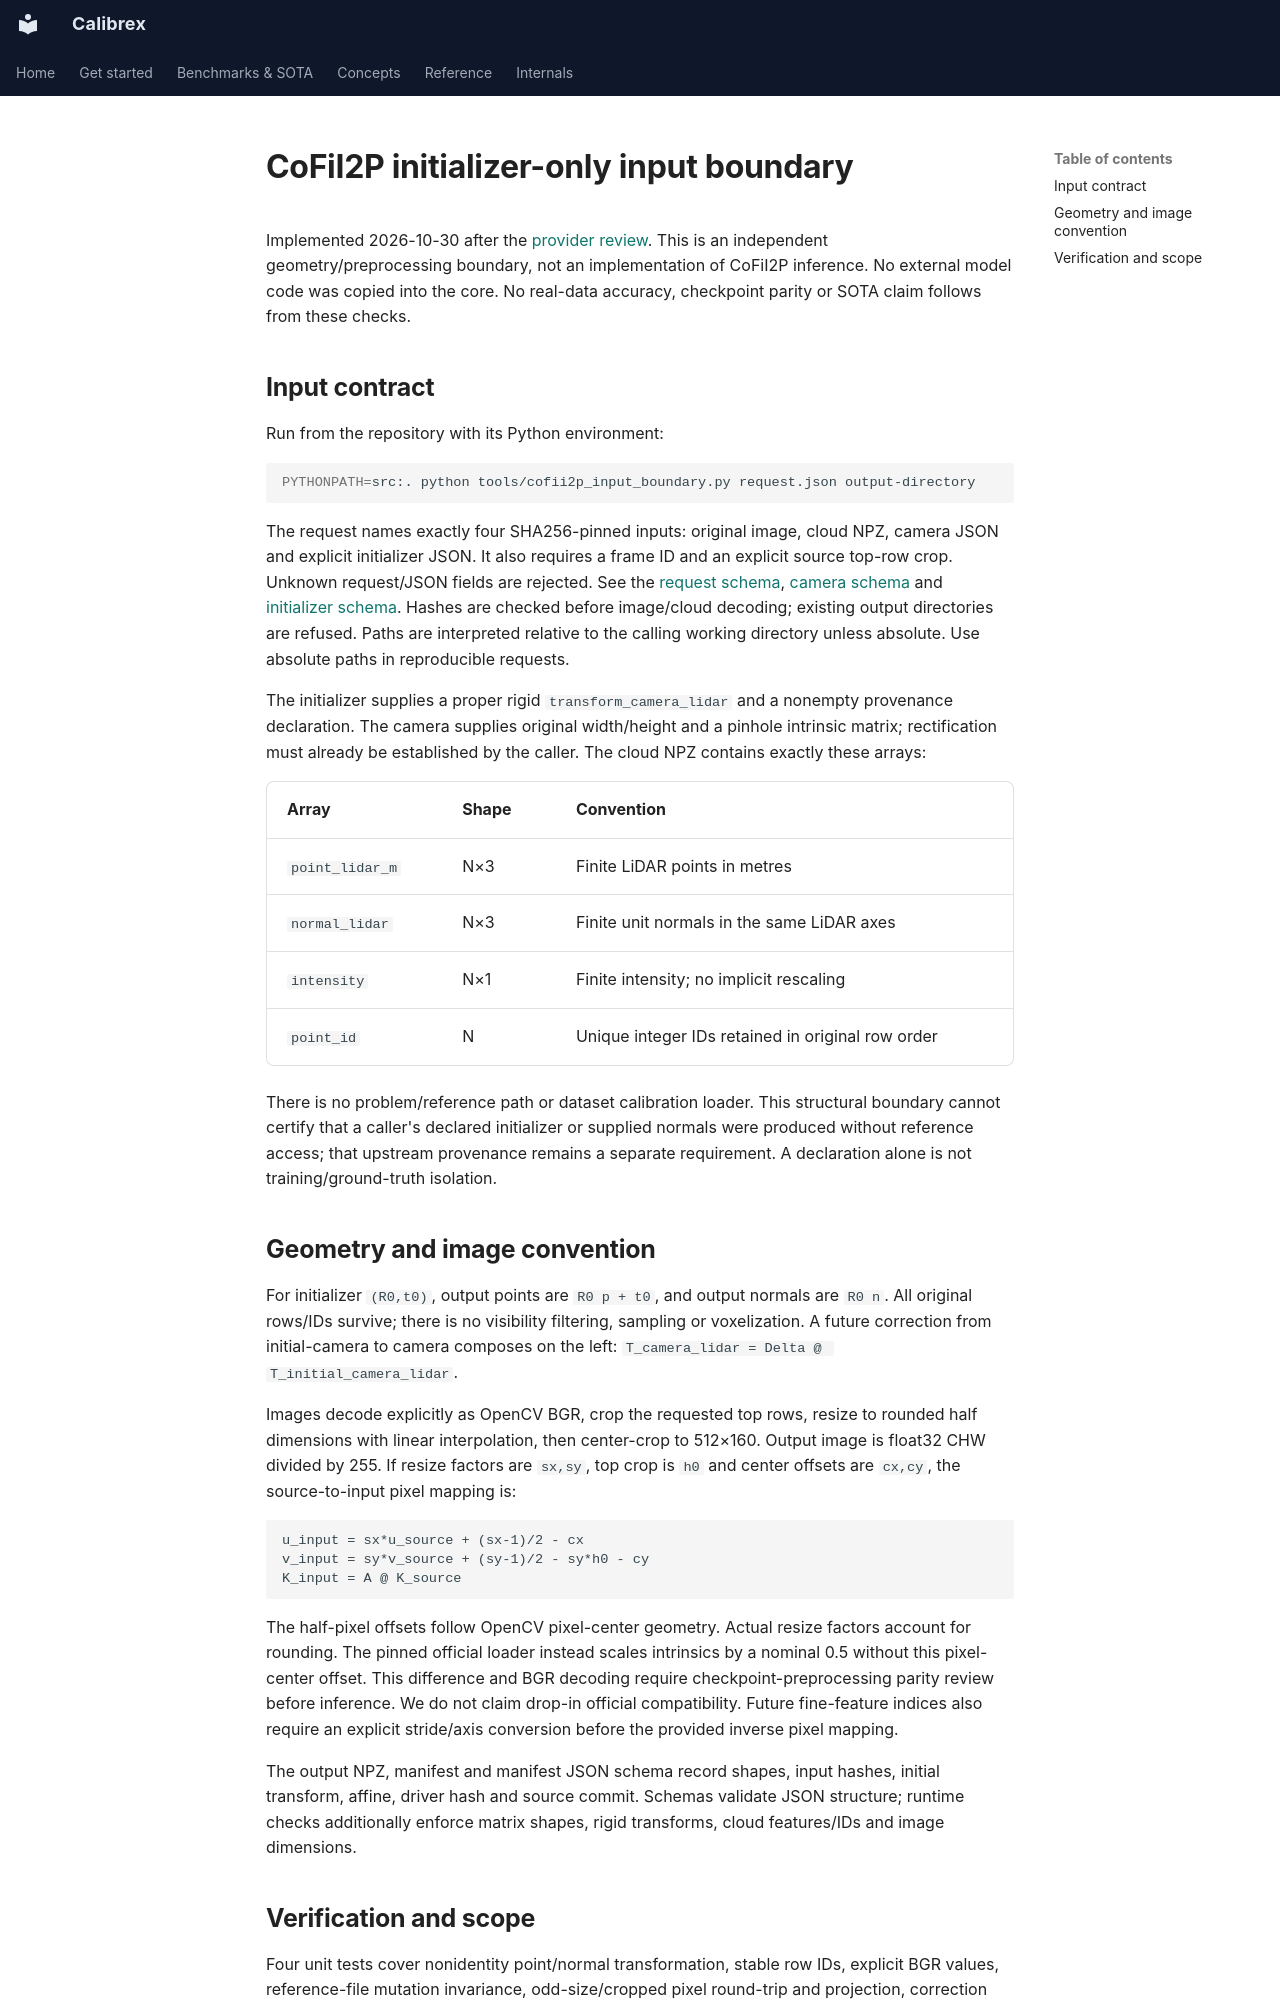

repository: rsasaki0109/Calibrex · page: research/cofii2p_input_boundary/index.html · generator: mkdocs

# CoFiI2P initializer-only input boundary

Implemented 2026-10-30 after the [provider review](direct_provider_readiness.md).
This is an independent geometry/preprocessing boundary, not an implementation of
CoFiI2P inference. No external model code was copied into the core. No real-data
accuracy, checkpoint parity or SOTA claim follows from these checks.

## Input contract

Run from the repository with its Python environment:

```bash
PYTHONPATH=src:. python tools/cofii2p_input_boundary.py request.json output-directory
```

The request names exactly four SHA256-pinned inputs: original image, cloud NPZ,
camera JSON and explicit initializer JSON. It also requires a frame ID and an
explicit source top-row crop. Unknown request/JSON fields are rejected. See the
[request schema](../assets/cofii2p_input_boundary_20261030/request.schema.json),
[camera schema](../assets/cofii2p_input_boundary_20261030/camera.schema.json) and
[initializer schema](../assets/cofii2p_input_boundary_20261030/initializer.schema.json).
Hashes are checked before image/cloud decoding; existing output directories are
refused. Paths are interpreted relative to the calling working directory unless
absolute. Use absolute paths in reproducible requests.

The initializer supplies a proper rigid `transform_camera_lidar` and a nonempty
provenance declaration. The camera supplies original width/height and a pinhole
intrinsic matrix; rectification must already be established by the caller. The
cloud NPZ contains exactly these arrays:

| Array | Shape | Convention |
| --- | --- | --- |
| `point_lidar_m` | N×3 | Finite LiDAR points in metres |
| `normal_lidar` | N×3 | Finite unit normals in the same LiDAR axes |
| `intensity` | N×1 | Finite intensity; no implicit rescaling |
| `point_id` | N | Unique integer IDs retained in original row order |

There is no problem/reference path or dataset calibration loader. This structural
boundary cannot certify that a caller's declared initializer or supplied normals
were produced without reference access; that upstream provenance remains a
separate requirement. A declaration alone is not training/ground-truth isolation.

## Geometry and image convention

For initializer `(R0,t0)`, output points are `R0 p + t0`, and output normals are
`R0 n`. All original rows/IDs survive; there is no visibility filtering, sampling
or voxelization. A future correction from initial-camera to camera composes on
the left: `T_camera_lidar = Delta @ T_initial_camera_lidar`.

Images decode explicitly as OpenCV BGR, crop the requested top rows, resize to
rounded half dimensions with linear interpolation, then center-crop to 512×160.
Output image is float32 CHW divided by 255. If resize factors are `sx,sy`, top
crop is `h0` and center offsets are `cx,cy`, the source-to-input pixel mapping is:

```text
u_input = sx*u_source + (sx-1)/2 - cx
v_input = sy*v_source + (sy-1)/2 - sy*h0 - cy
K_input = A @ K_source
```

The half-pixel offsets follow OpenCV pixel-center geometry. Actual resize factors
account for rounding. The pinned official loader instead scales intrinsics by a
nominal 0.5 without this pixel-center offset. This difference and BGR decoding
require checkpoint-preprocessing parity review before inference. We do not claim
drop-in official compatibility. Future fine-feature indices also require an
explicit stride/axis conversion before the provided inverse pixel mapping.

The output NPZ, manifest and manifest JSON schema record shapes, input hashes,
initial transform, affine, driver hash and source commit. Schemas validate JSON
structure; runtime checks additionally enforce matrix shapes, rigid transforms,
cloud features/IDs and image dimensions.
